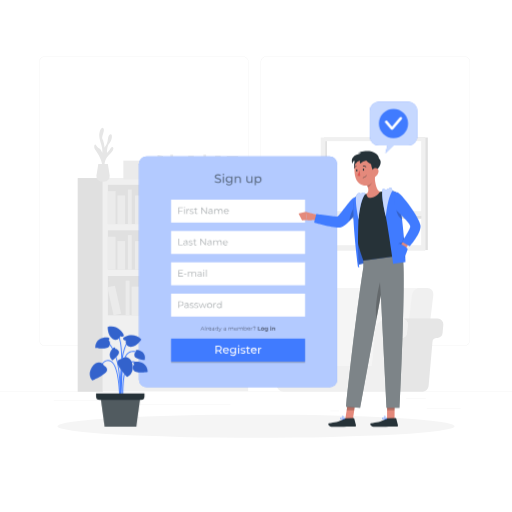
t = 0.00 s
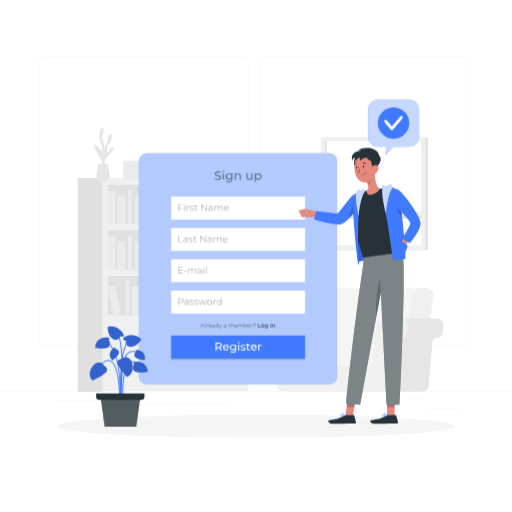
t = 0.45 s
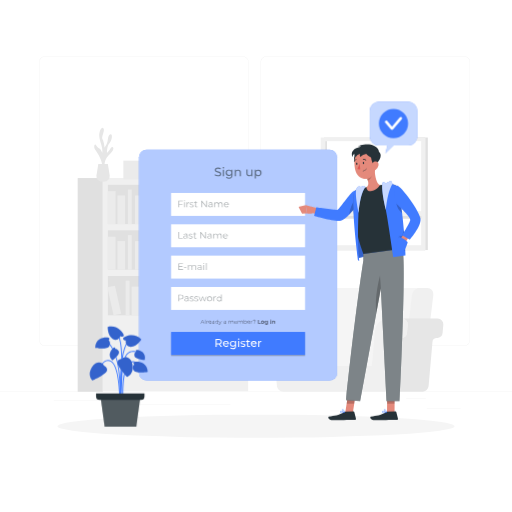
t = 0.98 s
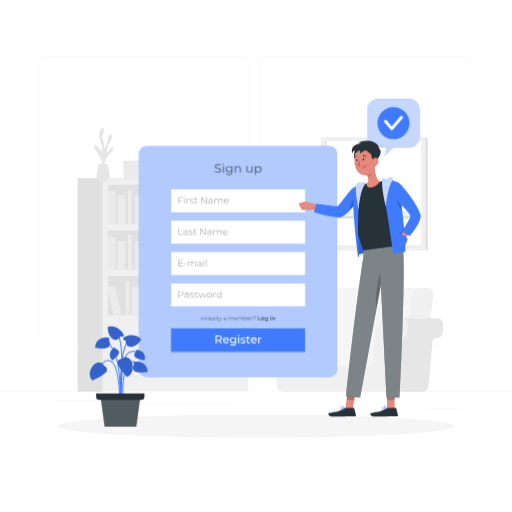
t = 1.50 s
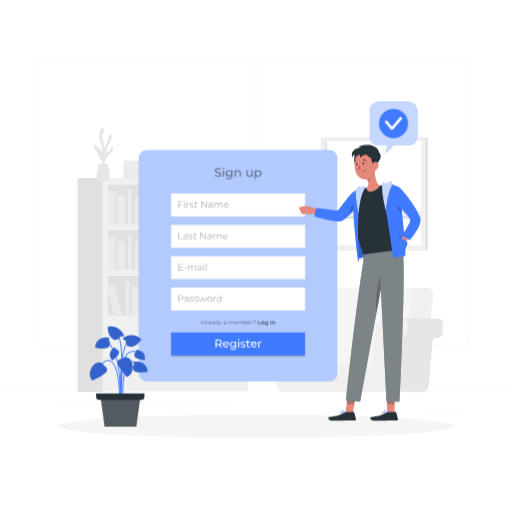
t = 2.10 s
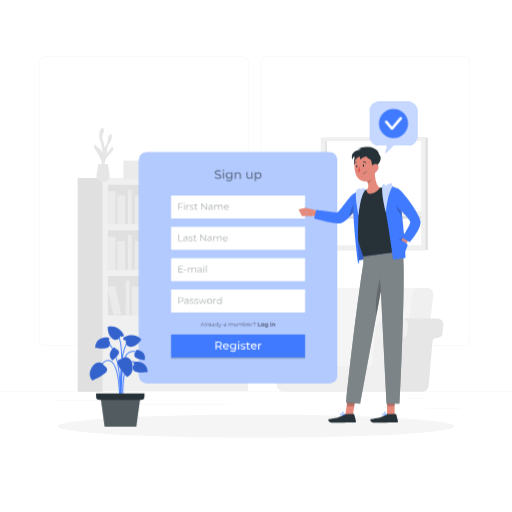
t = 2.40 s

The animated SVG that drew these frames (rendered in a browser with its animation timeline set to each time). Animation: 2 CSS @keyframes rules; one cycle of 3.00 s, repeats indefinitely.

<svg class="animated" id="freepik_stories-sign-up" xmlns="http://www.w3.org/2000/svg" viewBox="0 0 500 500" version="1.1" xmlns:xlink="http://www.w3.org/1999/xlink" xmlns:svgjs="http://svgjs.com/svgjs"><style>svg#freepik_stories-sign-up:not(.animated) .animable {opacity: 0;}svg#freepik_stories-sign-up.animated #freepik--Tab--inject-19 {animation: 3s Infinite  linear floating;animation-delay: 0s;}svg#freepik_stories-sign-up.animated #freepik--speech-bubble--inject-19 {animation: 3s Infinite  linear heartbeat;animation-delay: 0s;}svg#freepik_stories-sign-up.animated #freepik--Character--inject-19 {animation: 3s Infinite  linear floating;animation-delay: 0s;}            @keyframes floating {                0% {                    opacity: 1;                    transform: translateY(0px);                }                50% {                    transform: translateY(-10px);                }                100% {                    opacity: 1;                    transform: translateY(0px);                }            }                    @keyframes heartbeat {                0% {                    transform: scale(1);                }                10% {                    transform: scale(1.1);                }                30% {                    transform: scale(1);                }                40% {                    transform: scale(1);                }                50% {                    transform: scale(1.1);                }                60% {                    transform: scale(1);                }                100% {                    transform: scale(1);                }            }        </style><g id="freepik--background-complete--inject-19" class="animable" style="transform-origin: 250px 228.23px;"><rect y="382.4" width="500" height="0.25" style="fill: rgb(235, 235, 235); transform-origin: 250px 382.525px;" id="el93rlgda7vi" class="animable"></rect><rect x="416.78" y="398.49" width="33.12" height="0.25" style="fill: rgb(235, 235, 235); transform-origin: 433.34px 398.615px;" id="elqy2ha5d3m" class="animable"></rect><rect x="322.53" y="401.21" width="8.69" height="0.25" style="fill: rgb(235, 235, 235); transform-origin: 326.875px 401.335px;" id="elssflf9p2mpe" class="animable"></rect><rect x="396.59" y="389.21" width="19.19" height="0.25" style="fill: rgb(235, 235, 235); transform-origin: 406.185px 389.335px;" id="el68ni20czewm" class="animable"></rect><rect x="52.46" y="390.89" width="43.19" height="0.25" style="fill: rgb(235, 235, 235); transform-origin: 74.055px 391.015px;" id="el6izsgj1wj5r" class="animable"></rect><rect x="104.56" y="390.89" width="6.33" height="0.25" style="fill: rgb(235, 235, 235); transform-origin: 107.725px 391.015px;" id="ellscufp5q4q" class="animable"></rect><rect x="131.47" y="395.11" width="93.68" height="0.25" style="fill: rgb(235, 235, 235); transform-origin: 178.31px 395.235px;" id="elqnn4cd0lkp8" class="animable"></rect><path d="M237,337.8H43.91a5.71,5.71,0,0,1-5.7-5.71V60.66A5.71,5.71,0,0,1,43.91,55H237a5.71,5.71,0,0,1,5.71,5.71V332.09A5.71,5.71,0,0,1,237,337.8ZM43.91,55.2a5.46,5.46,0,0,0-5.45,5.46V332.09a5.46,5.46,0,0,0,5.45,5.46H237a5.47,5.47,0,0,0,5.46-5.46V60.66A5.47,5.47,0,0,0,237,55.2Z" style="fill: rgb(235, 235, 235); transform-origin: 140.46px 196.4px;" id="elj6vf06i4hb9" class="animable"></path><path d="M453.31,337.8H260.21a5.72,5.72,0,0,1-5.71-5.71V60.66A5.72,5.72,0,0,1,260.21,55h193.1A5.71,5.71,0,0,1,459,60.66V332.09A5.71,5.71,0,0,1,453.31,337.8ZM260.21,55.2a5.47,5.47,0,0,0-5.46,5.46V332.09a5.47,5.47,0,0,0,5.46,5.46h193.1a5.47,5.47,0,0,0,5.46-5.46V60.66a5.47,5.47,0,0,0-5.46-5.46Z" style="fill: rgb(235, 235, 235); transform-origin: 356.75px 196.4px;" id="elm9ts6re7ue" class="animable"></path><rect x="100.36" y="173.88" width="141.98" height="208.17" style="fill: rgb(240, 240, 240); transform-origin: 171.35px 277.965px;" id="el0wclp71zp03k" class="animable"></rect><rect x="105.37" y="180.43" width="131.95" height="38.45" style="fill: rgb(224, 224, 224); transform-origin: 171.345px 199.655px;" id="el3hilkl4q3xq" class="animable"></rect><rect x="105.37" y="186.65" width="7.5" height="32.22" style="fill: rgb(235, 235, 235); transform-origin: 109.12px 202.76px;" id="el5q3ii1at5fi" class="animable"></rect><rect x="141.62" y="186.65" width="7.5" height="32.22" style="fill: rgb(235, 235, 235); transform-origin: 145.37px 202.76px;" id="elfrd1s34cyx7" class="animable"></rect><g id="els028frak7d"><rect x="185.55" y="186.25" width="7.5" height="32.22" style="fill: rgb(235, 235, 235); transform-origin: 189.3px 202.36px; transform: rotate(-9.78deg);" class="animable"></rect></g><rect x="114.66" y="190.9" width="7.5" height="27.98" style="fill: rgb(235, 235, 235); transform-origin: 118.41px 204.89px;" id="elu7ua061d1pd" class="animable"></rect><rect x="131.89" y="190.9" width="7.5" height="27.98" style="fill: rgb(235, 235, 235); transform-origin: 135.64px 204.89px;" id="eljo7k4pta3hn" class="animable"></rect><rect x="175.38" y="190.9" width="7.5" height="27.98" style="fill: rgb(235, 235, 235); transform-origin: 179.13px 204.89px;" id="elgrol94rf06w" class="animable"></rect><g id="el50du1phibnu"><rect x="154.59" y="190.42" width="7.5" height="27.98" style="fill: rgb(235, 235, 235); transform-origin: 158.34px 204.41px; transform: rotate(-12.53deg);" class="animable"></rect></g><rect x="124.89" y="185.05" width="3.75" height="33.82" style="fill: rgb(235, 235, 235); transform-origin: 126.765px 201.96px;" id="ell00c8chs97j" class="animable"></rect><rect x="169.47" y="185.05" width="3.75" height="33.82" style="fill: rgb(235, 235, 235); transform-origin: 171.345px 201.96px;" id="elz66ev9rkb5" class="animable"></rect><g id="el7d90sn2k769"><rect x="105.37" y="224.96" width="131.95" height="38.45" style="fill: rgb(224, 224, 224); transform-origin: 171.345px 244.185px; transform: rotate(180deg);" class="animable"></rect></g><g id="elpj2pqh63dae"><rect x="229.83" y="231.19" width="7.5" height="32.22" style="fill: rgb(235, 235, 235); transform-origin: 233.58px 247.3px; transform: rotate(180deg);" class="animable"></rect></g><g id="el88dqkq9wvm"><rect x="193.58" y="231.19" width="7.5" height="32.22" style="fill: rgb(235, 235, 235); transform-origin: 197.33px 247.3px; transform: rotate(180deg);" class="animable"></rect></g><g id="el57mtlp5gikd"><rect x="149.65" y="230.79" width="7.5" height="32.22" style="fill: rgb(235, 235, 235); transform-origin: 153.4px 246.9px; transform: rotate(-170.22deg);" class="animable"></rect></g><g id="elebxznz1fbos"><rect x="220.54" y="235.43" width="7.5" height="27.98" style="fill: rgb(235, 235, 235); transform-origin: 224.29px 249.42px; transform: rotate(180deg);" class="animable"></rect></g><g id="elhbubxnt65v"><rect x="203.31" y="235.43" width="7.5" height="27.98" style="fill: rgb(235, 235, 235); transform-origin: 207.06px 249.42px; transform: rotate(180deg);" class="animable"></rect></g><g id="elifel8p6v04"><rect x="159.82" y="235.43" width="7.5" height="27.98" style="fill: rgb(235, 235, 235); transform-origin: 163.57px 249.42px; transform: rotate(180deg);" class="animable"></rect></g><g id="el945601gyt4c"><rect x="180.61" y="234.95" width="7.5" height="27.98" style="fill: rgb(235, 235, 235); transform-origin: 184.36px 248.94px; transform: rotate(-167.47deg);" class="animable"></rect></g><g id="elxajhs1srh58"><rect x="214.06" y="229.59" width="3.75" height="33.82" style="fill: rgb(235, 235, 235); transform-origin: 215.935px 246.5px; transform: rotate(180deg);" class="animable"></rect></g><g id="el1p5o4cut1e7"><rect x="169.47" y="229.59" width="3.75" height="33.82" style="fill: rgb(235, 235, 235); transform-origin: 171.345px 246.5px; transform: rotate(180deg);" class="animable"></rect></g><rect x="105.37" y="231.19" width="7.5" height="32.22" style="fill: rgb(235, 235, 235); transform-origin: 109.12px 247.3px;" id="el5l3mpkmfze" class="animable"></rect><rect x="114.66" y="235.43" width="7.5" height="27.98" style="fill: rgb(235, 235, 235); transform-origin: 118.41px 249.42px;" id="el7ky1so1h5v8" class="animable"></rect><rect x="131.89" y="235.43" width="7.5" height="27.98" style="fill: rgb(235, 235, 235); transform-origin: 135.64px 249.42px;" id="elmwhuiyrh8jg" class="animable"></rect><rect x="124.89" y="229.59" width="3.75" height="33.82" style="fill: rgb(235, 235, 235); transform-origin: 126.765px 246.5px;" id="el28bvc89ye0f" class="animable"></rect><rect x="105.37" y="269.5" width="131.95" height="38.45" style="fill: rgb(224, 224, 224); transform-origin: 171.345px 288.725px;" id="el6vvwv6giuzl" class="animable"></rect><rect x="181.11" y="275.72" width="7.5" height="32.22" style="fill: rgb(235, 235, 235); transform-origin: 184.86px 291.83px;" id="el6qeijgt1pcd" class="animable"></rect><g id="el05uqs3mw15nu"><rect x="225.04" y="275.32" width="7.5" height="32.22" style="fill: rgb(235, 235, 235); transform-origin: 228.79px 291.43px; transform: rotate(-9.78deg);" class="animable"></rect></g><rect x="154.15" y="279.97" width="7.5" height="27.98" style="fill: rgb(235, 235, 235); transform-origin: 157.9px 293.96px;" id="elbr8lyid9ec7" class="animable"></rect><rect x="171.38" y="279.97" width="7.5" height="27.98" style="fill: rgb(235, 235, 235); transform-origin: 175.13px 293.96px;" id="eleydisx7bztf" class="animable"></rect><rect x="214.87" y="279.97" width="7.5" height="27.98" style="fill: rgb(235, 235, 235); transform-origin: 218.62px 293.96px;" id="elafueo8rgo4e" class="animable"></rect><g id="elrp260co7jgj"><rect x="194.08" y="279.49" width="7.5" height="27.98" style="fill: rgb(235, 235, 235); transform-origin: 197.83px 293.48px; transform: rotate(-12.53deg);" class="animable"></rect></g><rect x="164.38" y="274.12" width="3.75" height="33.82" style="fill: rgb(235, 235, 235); transform-origin: 166.255px 291.03px;" id="eljhf9w843daq" class="animable"></rect><rect x="208.96" y="274.12" width="3.75" height="33.82" style="fill: rgb(235, 235, 235); transform-origin: 210.835px 291.03px;" id="elt4ropsoc49" class="animable"></rect><g id="elxxx2gcymeem"><rect x="138.81" y="275.32" width="7.5" height="32.22" style="fill: rgb(235, 235, 235); transform-origin: 142.56px 291.43px; transform: rotate(-9.78deg);" class="animable"></rect></g><rect x="128.63" y="279.97" width="7.5" height="27.98" style="fill: rgb(235, 235, 235); transform-origin: 132.38px 293.96px;" id="el1xtfw82c0is" class="animable"></rect><g id="elxtvn7u7brqi"><rect x="107.84" y="279.49" width="7.5" height="27.98" style="fill: rgb(235, 235, 235); transform-origin: 111.59px 293.48px; transform: rotate(-12.53deg);" class="animable"></rect></g><rect x="122.73" y="274.12" width="3.75" height="33.82" style="fill: rgb(235, 235, 235); transform-origin: 124.605px 291.03px;" id="el4345m91830y" class="animable"></rect><g id="elc3rz4u1kj9c"><rect x="75.86" y="173.88" width="24.5" height="208.71" style="fill: rgb(224, 224, 224); transform-origin: 88.11px 278.235px; transform: rotate(180deg);" class="animable"></rect></g><path d="M325.44,377.14H304.63L315.57,288a7.94,7.94,0,0,1,7.67-6.83H414l-13.31,95.93Z" style="fill: rgb(245, 245, 245); transform-origin: 359.315px 329.155px;" id="elup483f1v1x" class="animable"></path><path d="M391.44,377.14h20.81L423.2,288a5.92,5.92,0,0,0-6-6.83h-7.15a8,8,0,0,0-7.67,6.83Z" style="fill: rgb(240, 240, 240); transform-origin: 407.355px 329.154px;" id="elbs1l6qpeyhe" class="animable"></path><path d="M383.78,377l3.77-43.1a4.1,4.1,0,0,1,3.57-3.72l1.55-.2a5.49,5.49,0,0,0,4.79-5l.69-7.86a5.51,5.51,0,0,0-5.49-6h34.78a5.51,5.51,0,0,1,5.49,6l-.69,7.86a5.49,5.49,0,0,1-4.79,5l-1.55.2a4.11,4.11,0,0,0-3.57,3.72L418.56,377a6.09,6.09,0,0,1-6.06,5.55H377.72A6.09,6.09,0,0,0,383.78,377Z" style="fill: rgb(230, 230, 230); transform-origin: 405.336px 346.835px;" id="elx55zakno1sf" class="animable"></path><path d="M288.06,323.15a13.1,13.1,0,0,0-13.05-12h30.28a13.1,13.1,0,0,1,13,12l3,34.16H291.05Z" style="fill: rgb(230, 230, 230); transform-origin: 298.15px 334.23px;" id="ellpusoqc4m8s" class="animable"></path><path d="M261.56,311.19H275a13.1,13.1,0,0,1,13.05,12l3,34.16h72.12l3-34.16a13.09,13.09,0,0,1,13-12h13.45a5.51,5.51,0,0,1,5.49,6l-.69,7.86a5.49,5.49,0,0,1-4.79,5l-1.55.2a4.1,4.1,0,0,0-3.57,3.72L383.78,377a6.09,6.09,0,0,1-6.06,5.55H276.5a6.09,6.09,0,0,1-6.06-5.55l-3.77-43.1a4.12,4.12,0,0,0-3.57-3.72l-1.55-.2a5.51,5.51,0,0,1-4.8-5l-.68-7.86A5.51,5.51,0,0,1,261.56,311.19Z" style="fill: rgb(240, 240, 240); transform-origin: 327.093px 346.87px;" id="el1ajmbwi9wra" class="animable"></path><path d="M102.16,163.48s-1.11-7.31,4.22-12,4.86-7.47,3.33-7.83-2.92,4.32-5.26,5.61c0,0-.08-6.68,2.3-9.13s3.63-8.8,1.36-8.91-2.49,3.76-3,6.51-3,6.61-3,6.61-.49-6-2-8.43,2.56-8.08,1-10.53-4.39,2.22-4.16,7.49,3.75,10.89,2.93,16.39c0,0-1.55-3.87-2.94-4.22s-2.8-2.9-3.73-3.85-2.11,2.33,0,5.37,7.49,11.19,6.67,17.77Z" style="fill: rgb(230, 230, 230); transform-origin: 101.383px 144.52px;" id="elpl8kfh8sya8" class="animable"></path><path d="M105.34,160.15l1.75,10.95a5.57,5.57,0,0,1-5.5,6.44H99.73a5.57,5.57,0,0,1-5.5-6.44L96,160.15Z" style="fill: rgb(230, 230, 230); transform-origin: 100.66px 168.845px;" id="elt2o5u6ka8ab" class="animable"></path><g id="el1204ncbyiuhl"><rect x="210.06" y="152.04" width="5.43" height="23.35" style="fill: rgb(235, 235, 235); transform-origin: 212.775px 163.715px; transform: rotate(180deg);" class="animable"></rect></g><g id="el89a1qc4fl1"><rect x="183.79" y="152.04" width="5.43" height="23.35" style="fill: rgb(235, 235, 235); transform-origin: 186.505px 163.715px; transform: rotate(180deg);" class="animable"></rect></g><g id="el9gfwj5abhut"><rect x="151.95" y="151.75" width="5.43" height="23.35" style="fill: rgb(235, 235, 235); transform-origin: 154.665px 163.425px; transform: rotate(-170.22deg);" class="animable"></rect></g><g id="elcijgzsyfvlc"><rect x="203.33" y="155.12" width="5.43" height="20.27" style="fill: rgb(235, 235, 235); transform-origin: 206.045px 165.255px; transform: rotate(180deg);" class="animable"></rect></g><g id="el9wa2994ge2"><rect x="190.84" y="155.12" width="5.43" height="20.27" style="fill: rgb(235, 235, 235); transform-origin: 193.555px 165.255px; transform: rotate(180deg);" class="animable"></rect></g><g id="elyl9q13kziz"><rect x="159.33" y="155.12" width="5.43" height="20.27" style="fill: rgb(235, 235, 235); transform-origin: 162.045px 165.255px; transform: rotate(180deg);" class="animable"></rect></g><g id="ell1arsmzb5db"><rect x="174.39" y="154.77" width="5.43" height="20.27" style="fill: rgb(235, 235, 235); transform-origin: 177.105px 164.905px; transform: rotate(-167.47deg);" class="animable"></rect></g><g id="eld9p5wxkmlb"><rect x="198.63" y="150.88" width="2.72" height="24.51" style="fill: rgb(235, 235, 235); transform-origin: 199.99px 163.135px; transform: rotate(180deg);" class="animable"></rect></g><g id="el7t1jel84q1p"><rect x="166.32" y="150.88" width="2.72" height="24.51" style="fill: rgb(235, 235, 235); transform-origin: 167.68px 163.135px; transform: rotate(180deg);" class="animable"></rect></g><rect x="120.48" y="156.86" width="26.47" height="18.27" style="fill: rgb(235, 235, 235); transform-origin: 133.715px 165.995px;" id="el8eqcdiyvisr" class="animable"></rect><rect x="215.56" y="164.34" width="22.17" height="13.64" style="fill: rgb(235, 235, 235); transform-origin: 226.645px 171.16px;" id="eluxlsk20tu8h" class="animable"></rect><rect x="221.46" y="152.35" width="11.09" height="13.64" style="fill: rgb(235, 235, 235); transform-origin: 227.005px 159.17px;" id="elylyroigh1zj" class="animable"></rect><rect x="391.44" y="134.3" width="26.37" height="109.88" style="fill: rgb(224, 224, 224); transform-origin: 404.625px 189.24px;" id="elvz679g8fuoo" class="animable"></rect><g id="el2ednv7fzels"><rect x="316.37" y="134.3" width="98.62" height="110.17" style="fill: rgb(224, 224, 224); transform-origin: 365.68px 189.385px; transform: rotate(180deg);" class="animable"></rect></g><g id="elmni2wooc10g"><rect x="313.19" y="134.3" width="102.32" height="110.17" style="fill: rgb(240, 240, 240); transform-origin: 364.35px 189.385px; transform: rotate(180deg);" class="animable"></rect></g><g id="el1pktrahazsf"><rect x="317.56" y="137.82" width="93.74" height="101.6" style="fill: rgb(255, 255, 255); transform-origin: 364.43px 188.62px; transform: rotate(180deg);" class="animable"></rect></g><g id="elwttkjznbus"><rect x="317.56" y="137.82" width="1.74" height="101.6" style="fill: rgb(224, 224, 224); transform-origin: 318.43px 188.62px; transform: rotate(180deg);" class="animable"></rect></g><g id="el1q58f6nde7s"><rect x="363.9" y="165.98" width="2.74" height="92.54" style="fill: rgb(224, 224, 224); transform-origin: 365.27px 212.25px; transform: rotate(-90deg);" class="animable"></rect></g><g id="el8hbqh1qq60q"><rect x="317.56" y="206.28" width="95.21" height="4.6" style="fill: rgb(240, 240, 240); transform-origin: 365.165px 208.58px; transform: rotate(180deg);" class="animable"></rect></g></g><g id="freepik--Shadow--inject-19" class="animable" style="transform-origin: 250px 416.24px;"><ellipse id="freepik--path--inject-19" cx="250" cy="416.24" rx="193.89" ry="11.32" style="fill: rgb(245, 245, 245); transform-origin: 250px 416.24px;" class="animable"></ellipse></g><g id="freepik--Tab--inject-19" class="animable" style="transform-origin: 232.495px 265.47px;"><rect x="135.72" y="152.82" width="193.55" height="225.3" rx="7.32" style="fill: rgb(64, 123, 255); transform-origin: 232.495px 265.47px;" id="el2z2qqtzn7ot" class="animable"></rect><g id="elfl776en8j88"><rect x="135.72" y="152.82" width="193.55" height="225.3" rx="7.32" style="fill: rgb(255, 255, 255); isolation: isolate; opacity: 0.6; transform-origin: 232.495px 265.47px;" class="animable"></rect></g><rect x="167.08" y="256.15" width="130.84" height="22.4" style="fill: rgb(255, 255, 255); transform-origin: 232.5px 267.35px;" id="el920yt4tvl04" class="animable"></rect><g id="elmawo64sfuj"><g style="opacity: 0.4; transform-origin: 188.025px 266.738px;" class="animable"><path d="M178.78,269.53v.59h-4.54V263.7h4.4v.58h-3.72v2.29h3.32v.57h-3.32v2.39Z" style="fill: rgb(38, 50, 56); transform-origin: 176.51px 266.91px;" id="el90mbtwn5yq4" class="animable"></path><path d="M179.69,267.35h2.41v.56h-2.41Z" style="fill: rgb(38, 50, 56); transform-origin: 180.895px 267.63px;" id="elk58fk4xah" class="animable"></path><path d="M191.51,267.32v2.8h-.65v-2.74c0-1-.51-1.54-1.38-1.54a1.55,1.55,0,0,0-1.61,1.74v2.54h-.66v-2.74c0-1-.51-1.54-1.39-1.54a1.55,1.55,0,0,0-1.61,1.74v2.54h-.66v-4.83h.63v.88a2,2,0,0,1,1.77-.92,1.72,1.72,0,0,1,1.71,1,2.12,2.12,0,0,1,1.91-1A1.82,1.82,0,0,1,191.51,267.32Z" style="fill: rgb(38, 50, 56); transform-origin: 187.539px 267.682px;" id="elur4aiw2scl" class="animable"></path><path d="M196.93,267.12v3h-.63v-.76a1.8,1.8,0,0,1-1.66.8c-1.09,0-1.76-.57-1.76-1.4s.48-1.37,1.86-1.37h1.53v-.29c0-.83-.46-1.28-1.36-1.28a2.48,2.48,0,0,0-1.61.57l-.29-.48a3,3,0,0,1,2-.66A1.72,1.72,0,0,1,196.93,267.12Zm-.66,1.55v-.79h-1.51c-.93,0-1.24.36-1.24.86s.45.91,1.22.91A1.53,1.53,0,0,0,196.27,268.67Z" style="fill: rgb(38, 50, 56); transform-origin: 194.909px 267.702px;" id="elbf68tsokkub" class="animable"></path><path d="M198.55,263.77a.47.47,0,0,1,.48-.46.46.46,0,0,1,.47.45.47.47,0,0,1-.47.48A.47.47,0,0,1,198.55,263.77Zm.15,1.52h.65v4.83h-.65Z" style="fill: rgb(38, 50, 56); transform-origin: 199.025px 266.715px;" id="elw68pq00rq8" class="animable"></path><path d="M201.16,263.31h.65v6.81h-.65Z" style="fill: rgb(38, 50, 56); transform-origin: 201.485px 266.715px;" id="el8fvlp0ak9zj" class="animable"></path></g></g><rect x="167.08" y="286.75" width="130.84" height="22.4" style="fill: rgb(255, 255, 255); transform-origin: 232.5px 297.95px;" id="elv88gxjvpgx" class="animable"></rect><g id="elcz4cjvxmpw"><g style="opacity: 0.4; transform-origin: 195.355px 297.426px;" class="animable"><path d="M179.26,296.53c0,1.37-1,2.2-2.62,2.2h-1.72v2h-.68v-6.42h2.4C178.27,294.33,179.26,295.16,179.26,296.53Zm-.68,0c0-1-.67-1.61-2-1.61h-1.7v3.21h1.7C177.91,298.13,178.58,297.54,178.58,296.53Z" style="fill: rgb(38, 50, 56); transform-origin: 176.75px 297.52px;" id="elhd0l75my6xb" class="animable"></path><path d="M184.19,297.76v3h-.63V300a1.8,1.8,0,0,1-1.66.8c-1.09,0-1.76-.57-1.76-1.41S180.62,298,182,298h1.53v-.3c0-.82-.47-1.27-1.37-1.27a2.44,2.44,0,0,0-1.6.57l-.3-.49a3.08,3.08,0,0,1,2-.65A1.72,1.72,0,0,1,184.19,297.76Zm-.65,1.54v-.79H182c-.93,0-1.23.37-1.23.87s.44.9,1.22.9A1.54,1.54,0,0,0,183.54,299.3Z" style="fill: rgb(38, 50, 56); transform-origin: 182.171px 298.326px;" id="elvy2fftksdv" class="animable"></path><path d="M185.29,300.2l.29-.51a3,3,0,0,0,1.72.54c.91,0,1.29-.31,1.29-.79,0-1.26-3.13-.27-3.13-2.17,0-.79.68-1.38,1.91-1.38a3.36,3.36,0,0,1,1.71.45l-.29.52a2.48,2.48,0,0,0-1.42-.41c-.87,0-1.26.34-1.26.8,0,1.3,3.13.32,3.13,2.17,0,.84-.73,1.38-2,1.38A3.2,3.2,0,0,1,185.29,300.2Z" style="fill: rgb(38, 50, 56); transform-origin: 187.265px 298.345px;" id="el096zyjr1a9gl" class="animable"></path><path d="M189.77,300.2l.3-.51a2.9,2.9,0,0,0,1.71.54c.92,0,1.29-.31,1.29-.79,0-1.26-3.12-.27-3.12-2.17,0-.79.68-1.38,1.9-1.38a3.31,3.31,0,0,1,1.71.45l-.28.52a2.53,2.53,0,0,0-1.43-.41c-.87,0-1.25.34-1.25.8,0,1.3,3.13.32,3.13,2.17,0,.84-.74,1.38-2,1.38A3.25,3.25,0,0,1,189.77,300.2Z" style="fill: rgb(38, 50, 56); transform-origin: 191.75px 298.345px;" id="elcmt9k4pyrgc" class="animable"></path><path d="M201.91,295.93l-1.82,4.82h-.61L198,296.8l-1.52,3.95h-.61L194,295.93h.62l1.52,4.1,1.55-4.1h.56l1.54,4.1,1.53-4.1Z" style="fill: rgb(38, 50, 56); transform-origin: 197.955px 298.34px;" id="elghcqr9xwgqu" class="animable"></path><path d="M202.27,298.34a2.46,2.46,0,1,1,2.46,2.46A2.38,2.38,0,0,1,202.27,298.34Zm4.25,0a1.8,1.8,0,1,0-1.79,1.88A1.76,1.76,0,0,0,206.52,298.34Z" style="fill: rgb(38, 50, 56); transform-origin: 204.729px 298.341px;" id="elhw7kq4xh1di" class="animable"></path><path d="M210.94,295.89v.63h-.16a1.56,1.56,0,0,0-1.62,1.77v2.46h-.65v-4.82h.62v.94A1.83,1.83,0,0,1,210.94,295.89Z" style="fill: rgb(38, 50, 56); transform-origin: 209.725px 298.315px;" id="elx5tsfegrsq" class="animable"></path><path d="M216.47,294v6.8h-.62v-.95a2.1,2.1,0,0,1-1.86,1,2.46,2.46,0,0,1,0-4.91,2.09,2.09,0,0,1,1.83,1V294Zm-.64,4.39a1.8,1.8,0,1,0-1.79,1.88A1.76,1.76,0,0,0,215.83,298.34Z" style="fill: rgb(38, 50, 56); transform-origin: 214.078px 297.426px;" id="elpmyncigzkic" class="animable"></path></g></g><g id="elbbpj64rswl8"><rect x="167.08" y="332" width="130.84" height="22.4" style="opacity: 0.2; transform-origin: 232.5px 343.2px;" class="animable"></rect></g><g id="eli3qaxlfoxk"><g style="opacity: 0.5; transform-origin: 232.319px 321.137px;" class="animable"><path d="M198.9,321.71h-2.14l-.46,1h-.42l1.75-3.83h.4l1.75,3.83h-.42Zm-.15-.33-.92-2.06-.92,2.06Z" id="el0s15cb8khjge" class="animable" style="transform-origin: 197.83px 320.795px;"></path><path d="M200.34,318.67h.39v4.06h-.39Z" id="ellw7z6twlml" class="animable" style="transform-origin: 200.535px 320.7px;"></path><path d="M203.27,319.83v.38h-.1a.93.93,0,0,0-1,1.06v1.47h-.39v-2.88h.38v.56A1.08,1.08,0,0,1,203.27,319.83Z" id="elarzh3dldrf7" class="animable" style="transform-origin: 202.525px 321.28px;"></path><path d="M206.45,321.41H204a1.06,1.06,0,0,0,1.13,1,1.16,1.16,0,0,0,.89-.37l.21.25a1.52,1.52,0,0,1-2.62-1,1.39,1.39,0,0,1,1.41-1.46,1.37,1.37,0,0,1,1.4,1.46S206.45,321.37,206.45,321.41Zm-2.41-.29h2a1,1,0,0,0-2,0Z" id="elhstl8n4kxmv" class="animable" style="transform-origin: 205.029px 321.296px;"></path><path d="M209.34,321v1.78H209v-.45a1.06,1.06,0,0,1-1,.48c-.65,0-1-.34-1-.84s.28-.82,1.11-.82H209v-.17c0-.49-.28-.76-.82-.76a1.48,1.48,0,0,0-1,.34l-.17-.29a1.79,1.79,0,0,1,1.17-.39A1,1,0,0,1,209.34,321Zm-.38.92v-.48h-.91c-.56,0-.74.22-.74.52s.27.54.73.54A.94.94,0,0,0,209,321.87Z" id="elwvfetlpk33" class="animable" style="transform-origin: 208.175px 321.341px;"></path><path d="M213,318.67v4.06h-.37v-.57a1.23,1.23,0,0,1-1.11.6,1.47,1.47,0,0,1,0-2.93,1.28,1.28,0,0,1,1.1.57v-1.73Zm-.38,2.62a1.07,1.07,0,1,0-1.07,1.12A1.05,1.05,0,0,0,212.66,321.29Z" id="eljuojw3mrajc" class="animable" style="transform-origin: 211.586px 320.716px;"></path><path d="M216.55,319.85l-1.44,3.23c-.24.56-.55.74-1,.74a1,1,0,0,1-.7-.26l.18-.29a.75.75,0,0,0,.53.22c.26,0,.43-.12.6-.49l.12-.27-1.29-2.88H214l1.09,2.45,1.08-2.45Z" id="el28lfhpnu1ph" class="animable" style="transform-origin: 214.98px 321.835px;"></path><path d="M220.71,321v1.78h-.37v-.45a1.06,1.06,0,0,1-1,.48c-.65,0-1-.34-1-.84s.28-.82,1.11-.82h.91v-.17c0-.49-.27-.76-.81-.76a1.48,1.48,0,0,0-1,.34l-.18-.29a1.82,1.82,0,0,1,1.18-.39A1,1,0,0,1,220.71,321Zm-.39.92v-.48h-.9c-.56,0-.74.22-.74.52s.27.54.73.54A.92.92,0,0,0,220.32,321.87Z" id="elsvz9fh1ai1a" class="animable" style="transform-origin: 219.53px 321.341px;"></path><path d="M228,321.06v1.67h-.38V321.1c0-.61-.31-.92-.83-.92a.93.93,0,0,0-1,1v1.51h-.38V321.1c0-.61-.31-.92-.84-.92a.93.93,0,0,0-1,1v1.51h-.39v-2.88h.37v.53a1.16,1.16,0,0,1,1.06-.55,1,1,0,0,1,1,.61,1.25,1.25,0,0,1,1.14-.61A1.08,1.08,0,0,1,228,321.06Z" id="el8u56mxvw2ft" class="animable" style="transform-origin: 225.6px 321.252px;"></path><path d="M231.54,321.41h-2.41a1.08,1.08,0,0,0,1.14,1,1.13,1.13,0,0,0,.88-.37l.22.25a1.45,1.45,0,0,1-1.11.47,1.42,1.42,0,0,1-1.51-1.47,1.4,1.4,0,1,1,2.8,0S231.54,321.37,231.54,321.41Zm-2.41-.29h2.05a1,1,0,0,0-2.05,0Z" id="el2sndwbdypqz" class="animable" style="transform-origin: 230.15px 321.326px;"></path><path d="M237.1,321.06v1.67h-.39V321.1c0-.61-.3-.92-.82-.92a.92.92,0,0,0-1,1v1.51h-.39V321.1c0-.61-.3-.92-.83-.92a.92.92,0,0,0-1,1v1.51h-.39v-2.88h.37v.53a1.15,1.15,0,0,1,1.06-.55,1,1,0,0,1,1,.61,1.25,1.25,0,0,1,1.14-.61A1.08,1.08,0,0,1,237.1,321.06Z" id="ele13pzhdjyzo" class="animable" style="transform-origin: 234.7px 321.252px;"></path><path d="M241.08,321.29a1.4,1.4,0,0,1-1.43,1.47,1.23,1.23,0,0,1-1.11-.6v.57h-.38v-4.06h.39v1.73a1.27,1.27,0,0,1,1.1-.57A1.39,1.39,0,0,1,241.08,321.29Zm-.39,0a1.07,1.07,0,1,0-1.07,1.12A1.05,1.05,0,0,0,240.69,321.29Z" id="elyw16vvtvtdf" class="animable" style="transform-origin: 239.621px 320.716px;"></path><path d="M244.39,321.41H242a1.06,1.06,0,0,0,1.13,1A1.13,1.13,0,0,0,244,322l.22.25a1.52,1.52,0,0,1-2.62-1,1.39,1.39,0,0,1,1.41-1.46,1.36,1.36,0,0,1,1.39,1.46Zm-2.41-.29h2a1,1,0,0,0-2,0Z" id="eldul3e4dgchq" class="animable" style="transform-origin: 243.001px 321.256px;"></path><path d="M246.64,319.83v.38h-.09a.93.93,0,0,0-1,1.06v1.47h-.39v-2.88h.37v.56A1.09,1.09,0,0,1,246.64,319.83Z" id="eljvyd5dazxt" class="animable" style="transform-origin: 245.9px 321.281px;"></path><path d="M249.16,319.88c0-.4-.32-.67-.88-.67a1.3,1.3,0,0,0-1.05.44l-.29-.22a1.7,1.7,0,0,1,1.37-.57c.77,0,1.26.37,1.26,1,0,.93-1,1-1,1.76h-.41C248.16,320.68,249.16,320.59,249.16,319.88Zm-1.08,2.59a.29.29,0,0,1,.57,0,.29.29,0,1,1-.57,0Z" id="el35rivyj8ucw" class="animable" style="transform-origin: 248.255px 320.835px;"></path><path d="M251.87,318.9h.89V322h1.92v.72h-2.81Z" id="elqccgg6lbx9m" class="animable" style="transform-origin: 253.275px 320.81px;"></path><path d="M254.88,321.26a1.62,1.62,0,1,1,1.62,1.52A1.52,1.52,0,0,1,254.88,321.26Zm2.37,0a.75.75,0,1,0-.75.81A.74.74,0,0,0,257.25,321.26Z" id="el4vs5uw5n7f6" class="animable" style="transform-origin: 256.497px 321.162px;"></path><path d="M261.73,319.78v2.46a1.44,1.44,0,0,1-1.65,1.6,2.44,2.44,0,0,1-1.45-.41l.34-.61a1.77,1.77,0,0,0,1,.33c.6,0,.87-.27.87-.8v-.13a1.21,1.21,0,0,1-.93.37,1.43,1.43,0,1,1,0-2.85,1.18,1.18,0,0,1,1,.42v-.38Zm-.84,1.39a.71.71,0,0,0-.77-.73.73.73,0,1,0,0,1.45A.71.71,0,0,0,260.89,321.17Z" id="elkg791b0yip" class="animable" style="transform-origin: 260.051px 321.796px;"></path><path d="M264,318.9a.49.49,0,0,1,.53-.48.48.48,0,0,1,.53.46.53.53,0,0,1-1.06,0Zm.1.88h.85v3h-.85Z" id="el8v5dlurv1h6" class="animable" style="transform-origin: 264.53px 320.599px;"></path><path d="M268.74,321v1.69h-.85v-1.55c0-.48-.22-.7-.6-.7s-.71.25-.71.79v1.46h-.85v-3h.82v.35a1.29,1.29,0,0,1,1-.39A1.15,1.15,0,0,1,268.74,321Z" id="elywnacdokpfe" class="animable" style="transform-origin: 267.244px 321.169px;"></path></g></g><rect x="167.08" y="330.63" width="130.84" height="22.4" style="fill: rgb(64, 123, 255); transform-origin: 232.5px 341.83px;" id="elo2y14feauo" class="animable"></rect><path d="M215.6,345.31,214,343l-.48,0h-1.9v2.33h-1.1v-7.67h3c2,0,3.19,1,3.19,2.68a2.42,2.42,0,0,1-1.68,2.42l1.82,2.57Zm0-5c0-1.1-.73-1.72-2.14-1.72h-1.86v3.45h1.86C214.84,342.05,215.57,341.41,215.57,340.32Z" style="fill: rgb(255, 255, 255); transform-origin: 213.685px 341.495px;" id="el2y2e3h3xlp9" class="animable"></path><path d="M223.52,342.76h-4.71a2,2,0,0,0,2.1,1.7,2.18,2.18,0,0,0,1.68-.7l.58.68a3.17,3.17,0,0,1-5.42-2,2.85,2.85,0,0,1,2.92-3,2.8,2.8,0,0,1,2.87,3C223.54,342.53,223.53,342.66,223.52,342.76Zm-4.71-.76h3.72a1.87,1.87,0,0,0-3.72,0Z" style="fill: rgb(255, 255, 255); transform-origin: 220.647px 342.412px;" id="el68x231uwt7" class="animable"></path><path d="M230.56,339.51v5c0,2.05-1.05,3-3,3a4.3,4.3,0,0,1-2.77-.86l.5-.81a3.57,3.57,0,0,0,2.24.75c1.37,0,2-.63,2-1.95v-.46a2.63,2.63,0,0,1-2.09.9,2.81,2.81,0,1,1,0-5.62,2.64,2.64,0,0,1,2.15,1v-.9Zm-1,2.75a2,2,0,1,0-2,1.89A1.86,1.86,0,0,0,229.53,342.26Z" style="fill: rgb(255, 255, 255); transform-origin: 227.595px 343.486px;" id="elws73ahj48dh" class="animable"></path><path d="M232.38,337.71a.7.7,0,0,1,.71-.69.69.69,0,1,1,0,1.37A.69.69,0,0,1,232.38,337.71Zm.19,1.8h1.05v5.8h-1.05Z" style="fill: rgb(255, 255, 255); transform-origin: 233.121px 341.162px;" id="elxl623y55eeq" class="animable"></path><path d="M234.89,344.7l.44-.83a3.72,3.72,0,0,0,2,.6c1,0,1.38-.3,1.38-.79,0-1.3-3.67-.17-3.67-2.49,0-1,.93-1.74,2.42-1.74a4.2,4.2,0,0,1,2.11.53l-.45.83a3,3,0,0,0-1.67-.46c-.92,0-1.37.34-1.37.8,0,1.37,3.68.25,3.68,2.51,0,1-1,1.72-2.51,1.72A4.22,4.22,0,0,1,234.89,344.7Z" style="fill: rgb(255, 255, 255); transform-origin: 237.325px 342.415px;" id="eluc40j6x9y6b" class="animable"></path><path d="M244.38,345a2,2,0,0,1-1.27.41,1.66,1.66,0,0,1-1.84-1.82v-3.19h-1v-.86h1v-1.27h1v1.27H244v.86h-1.67v3.15a.85.85,0,0,0,.91,1,1.34,1.34,0,0,0,.82-.27Z" style="fill: rgb(255, 255, 255); transform-origin: 242.325px 341.845px;" id="elot4n0ohs2rm" class="animable"></path><path d="M250.68,342.76H246a2,2,0,0,0,2.11,1.7,2.15,2.15,0,0,0,1.67-.7l.58.68a3.16,3.16,0,0,1-5.41-2,2.85,2.85,0,0,1,2.92-3,2.81,2.81,0,0,1,2.87,3A1.82,1.82,0,0,1,250.68,342.76ZM246,342h3.73a1.88,1.88,0,0,0-3.73,0Z" style="fill: rgb(255, 255, 255); transform-origin: 247.846px 342.414px;" id="elmld3h0q7x0n" class="animable"></path><path d="M255.29,339.45v1h-.24a1.73,1.73,0,0,0-1.83,2v2.89h-1.05v-5.8h1v1A2.2,2.2,0,0,1,255.29,339.45Z" style="fill: rgb(255, 255, 255); transform-origin: 253.73px 342.39px;" id="el68oj9qvv5o5" class="animable"></path><g id="elj3o9suwz6c"><g style="opacity: 0.6; transform-origin: 232.487px 175.231px;" class="animable"><path d="M209.59,177.61l.45-.94a4.28,4.28,0,0,0,2.77,1c1.45,0,2.07-.56,2.07-1.29,0-2-5.08-.76-5.08-3.87,0-1.3,1-2.4,3.21-2.4a5,5,0,0,1,2.7.74l-.4,1a4.31,4.31,0,0,0-2.3-.68c-1.43,0-2,.6-2,1.33,0,2,5.09.76,5.09,3.85,0,1.28-1,2.38-3.25,2.38A5,5,0,0,1,209.59,177.61Z" style="fill: rgb(38, 50, 56); transform-origin: 212.845px 174.42px;" id="elqjkpt5xfsi" class="animable"></path><path d="M217.44,170.24a.76.76,0,0,1,.78-.75.75.75,0,0,1,.78.73.78.78,0,0,1-1.56,0Zm.2,2h1.16v6.36h-1.16Z" style="fill: rgb(38, 50, 56); transform-origin: 218.22px 174.045px;" id="el9mayavsnql" class="animable"></path><path d="M227.07,172.21v5.49c0,2.25-1.14,3.27-3.29,3.27a4.74,4.74,0,0,1-3-.95l.55-.89a3.85,3.85,0,0,0,2.45.83c1.5,0,2.18-.7,2.18-2.14v-.5a2.9,2.9,0,0,1-2.29,1,3.08,3.08,0,1,1,0-6.15,2.91,2.91,0,0,1,2.35,1v-1Zm-1.12,3a2.19,2.19,0,1,0-2.19,2.08A2.06,2.06,0,0,0,226,175.22Z" style="fill: rgb(38, 50, 56); transform-origin: 223.742px 176.569px;" id="elmbjiu95tos" class="animable"></path><path d="M235.31,174.91v3.66h-1.16V175c0-1.25-.62-1.86-1.71-1.86a1.89,1.89,0,0,0-2,2.11v3.28h-1.15v-6.36h1.11v1a2.7,2.7,0,0,1,2.29-1A2.47,2.47,0,0,1,235.31,174.91Z" style="fill: rgb(38, 50, 56); transform-origin: 232.308px 175.367px;" id="elkw6zrja2vz" class="animable"></path><path d="M246.6,172.21v6.36h-1.09v-1a2.59,2.59,0,0,1-2.16,1,2.5,2.5,0,0,1-2.74-2.77v-3.66h1.15v3.53c0,1.24.63,1.87,1.72,1.87a1.88,1.88,0,0,0,2-2.11v-3.29Z" style="fill: rgb(38, 50, 56); transform-origin: 243.597px 175.362px;" id="el5fy827p1bne" class="animable"></path><path d="M255.38,175.39a3.09,3.09,0,0,1-3.21,3.25,2.73,2.73,0,0,1-2.22-1v3.28H248.8v-8.68h1.1v1a2.71,2.71,0,0,1,2.27-1.07A3.08,3.08,0,0,1,255.38,175.39Zm-1.16,0a2.14,2.14,0,1,0-2.15,2.24A2.11,2.11,0,0,0,254.22,175.39Z" style="fill: rgb(38, 50, 56); transform-origin: 252.092px 176.544px;" id="elorgzowdem1" class="animable"></path></g></g><rect x="167.08" y="225.54" width="130.84" height="22.4" style="fill: rgb(255, 255, 255); transform-origin: 232.5px 236.74px;" id="elj8ua63l167q" class="animable"></rect><g id="ell49m8nz53y"><g style="opacity: 0.4; transform-origin: 198.327px 236.345px;" class="animable"><path d="M174.24,233.09h.68v5.83h3.59v.59h-4.27Z" style="fill: rgb(38, 50, 56); transform-origin: 176.375px 236.3px;" id="el7ciha2zaty3" class="animable"></path><path d="M183.16,236.52v3h-.62v-.75a1.84,1.84,0,0,1-1.66.8c-1.09,0-1.76-.57-1.76-1.41s.47-1.36,1.86-1.36h1.53v-.29c0-.83-.47-1.28-1.37-1.28a2.44,2.44,0,0,0-1.6.57l-.3-.49a3.11,3.11,0,0,1,2-.65A1.72,1.72,0,0,1,183.16,236.52Zm-.65,1.54v-.79H181c-.94,0-1.24.37-1.24.87s.45.9,1.22.9A1.54,1.54,0,0,0,182.51,238.06Z" style="fill: rgb(38, 50, 56); transform-origin: 181.143px 237.111px;" id="elnbfbm9h8xzr" class="animable"></path><path d="M184.26,239l.29-.51a3,3,0,0,0,1.72.54c.92,0,1.29-.31,1.29-.79,0-1.26-3.12-.27-3.12-2.17,0-.79.67-1.38,1.9-1.38a3.31,3.31,0,0,1,1.71.45l-.29.52a2.48,2.48,0,0,0-1.42-.41c-.87,0-1.25.34-1.25.8,0,1.3,3.12.32,3.12,2.17,0,.84-.73,1.38-2,1.38A3.24,3.24,0,0,1,184.26,239Z" style="fill: rgb(38, 50, 56); transform-origin: 186.235px 237.145px;" id="elfiv6id6jinj" class="animable"></path><path d="M192,239.22a1.57,1.57,0,0,1-1,.34,1.28,1.28,0,0,1-1.41-1.41v-2.91h-.87v-.55h.87v-1.06h.65v1.06h1.46v.55h-1.46v2.88a.77.77,0,0,0,.83.88,1.07,1.07,0,0,0,.72-.25Z" style="fill: rgb(38, 50, 56); transform-origin: 190.36px 236.599px;" id="el9eq7mvx4sxj" class="animable"></path><path d="M201,233.09v6.42h-.56l-4.12-5.21v5.21h-.68v-6.42h.56l4.13,5.21v-5.21Z" style="fill: rgb(38, 50, 56); transform-origin: 198.32px 236.3px;" id="eletc58ynaky" class="animable"></path><path d="M206.64,236.52v3H206v-.75a1.82,1.82,0,0,1-1.66.8c-1.09,0-1.76-.57-1.76-1.41s.48-1.36,1.87-1.36H206v-.29c0-.83-.47-1.28-1.37-1.28a2.44,2.44,0,0,0-1.6.57l-.3-.49a3.08,3.08,0,0,1,2-.65A1.72,1.72,0,0,1,206.64,236.52Zm-.65,1.54v-.79h-1.52c-.93,0-1.23.37-1.23.87s.45.9,1.22.9A1.54,1.54,0,0,0,206,238.06Z" style="fill: rgb(38, 50, 56); transform-origin: 204.613px 237.112px;" id="elzuc030dao4l" class="animable"></path><path d="M216.37,236.71v2.8h-.65v-2.73c0-1-.52-1.54-1.39-1.54a1.55,1.55,0,0,0-1.61,1.74v2.53h-.65v-2.73c0-1-.52-1.54-1.4-1.54a1.55,1.55,0,0,0-1.61,1.74v2.53h-.65v-4.82H209v.88a2,2,0,0,1,1.77-.92,1.74,1.74,0,0,1,1.72,1,2.1,2.1,0,0,1,1.9-1A1.82,1.82,0,0,1,216.37,236.71Z" style="fill: rgb(38, 50, 56); transform-origin: 212.399px 237.076px;" id="elgigtxdrixt" class="animable"></path><path d="M222.36,237.3h-4a1.79,1.79,0,0,0,1.9,1.68,1.91,1.91,0,0,0,1.48-.63l.36.42a2.55,2.55,0,0,1-4.39-1.67,2.33,2.33,0,0,1,2.36-2.45,2.3,2.3,0,0,1,2.34,2.45C222.37,237.16,222.36,237.23,222.36,237.3Zm-4-.48h3.42a1.71,1.71,0,0,0-3.42,0Z" style="fill: rgb(38, 50, 56); transform-origin: 220.061px 237.103px;" id="el4idywg2h3b9" class="animable"></path></g></g><rect x="167.08" y="194.94" width="130.84" height="22.4" style="fill: rgb(255, 255, 255); transform-origin: 232.5px 206.14px;" id="elwd81kw2b17n" class="animable"></rect><g id="elgvox89o8t1u"><g style="opacity: 0.4; transform-origin: 198.822px 205.518px;" class="animable"><path d="M174.92,203.08v2.52h3.32v.59h-3.32v2.72h-.68v-6.42h4.4v.59Z" style="fill: rgb(38, 50, 56); transform-origin: 176.44px 205.7px;" id="elqukvi3pmd98" class="animable"></path><path d="M179.67,202.56a.48.48,0,1,1,.47.47A.47.47,0,0,1,179.67,202.56Zm.14,1.53h.65v4.82h-.65Z" style="fill: rgb(38, 50, 56); transform-origin: 180.15px 205.49px;" id="els0lyprb2t7s" class="animable"></path><path d="M184.71,204.05v.63h-.16a1.56,1.56,0,0,0-1.62,1.78v2.46h-.65v-4.82h.62V205A1.83,1.83,0,0,1,184.71,204.05Z" style="fill: rgb(38, 50, 56); transform-origin: 183.495px 206.48px;" id="elh6lfmdgcquo" class="animable"></path><path d="M185.25,208.36l.29-.52a2.89,2.89,0,0,0,1.72.55c.92,0,1.29-.32,1.29-.79,0-1.26-3.12-.27-3.12-2.18,0-.78.67-1.37,1.9-1.37a3.21,3.21,0,0,1,1.71.45l-.29.52a2.48,2.48,0,0,0-1.42-.41c-.87,0-1.25.34-1.25.8,0,1.3,3.12.32,3.12,2.17,0,.83-.73,1.37-2,1.37A3.24,3.24,0,0,1,185.25,208.36Z" style="fill: rgb(38, 50, 56); transform-origin: 187.225px 206.5px;" id="elbqgrbdqlbyo" class="animable"></path><path d="M193,208.62a1.62,1.62,0,0,1-1,.33,1.27,1.27,0,0,1-1.41-1.4v-2.91h-.87v-.55h.87V203h.65v1.06h1.46v.55h-1.46v2.87a.78.78,0,0,0,.83.89,1.12,1.12,0,0,0,.72-.25Z" style="fill: rgb(38, 50, 56); transform-origin: 191.36px 205.979px;" id="elp3oh989l3ia" class="animable"></path><path d="M202,202.49v6.42h-.56l-4.12-5.21v5.21h-.68v-6.42h.56l4.13,5.21v-5.21Z" style="fill: rgb(38, 50, 56); transform-origin: 199.32px 205.7px;" id="elm4rbqqhfz9" class="animable"></path><path d="M207.63,205.92v3H207v-.75a1.8,1.8,0,0,1-1.65.79c-1.1,0-1.77-.56-1.77-1.4s.48-1.36,1.87-1.36H207v-.3c0-.82-.47-1.27-1.37-1.27a2.44,2.44,0,0,0-1.6.57l-.3-.49a3.09,3.09,0,0,1,2-.65A1.71,1.71,0,0,1,207.63,205.92Zm-.65,1.54v-.79h-1.52c-.93,0-1.23.37-1.23.86s.45.91,1.22.91A1.55,1.55,0,0,0,207,207.46Z" style="fill: rgb(38, 50, 56); transform-origin: 205.609px 206.508px;" id="elj6qc6y2kz58" class="animable"></path><path d="M217.36,206.11v2.8h-.65v-2.73c0-1-.52-1.54-1.39-1.54a1.55,1.55,0,0,0-1.61,1.74v2.53h-.65v-2.73c0-1-.52-1.54-1.4-1.54a1.55,1.55,0,0,0-1.61,1.74v2.53h-.65v-4.82H210V205a2,2,0,0,1,1.77-.92,1.74,1.74,0,0,1,1.72,1,2.08,2.08,0,0,1,1.9-1A1.82,1.82,0,0,1,217.36,206.11Z" style="fill: rgb(38, 50, 56); transform-origin: 213.387px 206.491px;" id="elfpdr4pm8jk" class="animable"></path><path d="M223.35,206.7h-4a1.79,1.79,0,0,0,1.9,1.68,1.89,1.89,0,0,0,1.48-.64l.36.43a2.55,2.55,0,0,1-4.39-1.67,2.33,2.33,0,0,1,2.36-2.45,2.3,2.3,0,0,1,2.34,2.45C223.36,206.55,223.35,206.62,223.35,206.7Zm-4-.49h3.42a1.71,1.71,0,0,0-3.42,0Z" style="fill: rgb(38, 50, 56); transform-origin: 221.051px 206.503px;" id="elok6mal45t48" class="animable"></path></g></g></g><g id="freepik--Plant--inject-19" class="animable" style="transform-origin: 115.935px 367.754px;"><path d="M117.85,385.28l-.95,0c0-1.41,1.17-34.45,6.92-40,5.91-5.75,12.86-.08,12.92,0l-.6.72c-.26-.21-6.37-5.17-11.67,0C119,351.21,117.86,384.94,117.85,385.28Z" style="fill: rgb(64, 123, 255); transform-origin: 126.82px 363.993px;" id="el0j7mmumwf61e" class="animable"></path><path d="M117.37,391.91l-.94-.09c0-.4,3.72-40.12-10.67-56.64l.71-.62C121.13,351.39,117.41,391.51,117.37,391.91Z" style="fill: rgb(64, 123, 255); transform-origin: 111.79px 363.235px;" id="ell19kd0910kl" class="animable"></path><path d="M117.83,387.67c-.12-1.88-2.89-46,8.17-56.2l.64.7c-10.73,9.86-7.9,55-7.87,55.43Z" style="fill: rgb(64, 123, 255); transform-origin: 122.038px 359.57px;" id="el1lepfs3fuo5" class="animable"></path><path d="M116.43,387.64c0-.3-.34-30-8.21-34.47a5,5,0,0,0-4.58-.48c-4.61,1.91-7.06,10.71-7.09,10.8l-.91-.25c.1-.38,2.6-9.33,7.64-11.42a5.89,5.89,0,0,1,5.41.53c8.33,4.77,8.68,34,8.69,35.28Z" style="fill: rgb(64, 123, 255); transform-origin: 106.51px 369.518px;" id="elybh6eyh665d" class="animable"></path><path d="M119.67,387.66c-.06-1-1.27-23.44,5.1-31.77,1.7-2.21,3.58-3.26,5.62-3.11,4.53.31,8,6.45,8.19,6.71l-.82.47c0-.06-3.42-6-7.44-6.24-1.69-.13-3.31.8-4.8,2.75-6.16,8-4.92,30.91-4.91,31.14Z" style="fill: rgb(64, 123, 255); transform-origin: 129.06px 370.213px;" id="el02xxp8ryz4sw" class="animable"></path><path d="M118.4,390.77l-.94-.07c0-.54,4-54.12-2.6-63.06l.76-.56C122.44,336.3,118.57,388.55,118.4,390.77Z" style="fill: rgb(64, 123, 255); transform-origin: 117.253px 358.925px;" id="elmb2qrfxn5y8" class="animable"></path><path d="M101.45,357.15s4.08,1.51,2.87,5.06-14.13,9.4-14.13,9.4-5.41-4.95-.44-13S101.34,354.61,101.45,357.15Z" style="fill: rgb(64, 123, 255); transform-origin: 96.097px 362.731px;" id="eldgxczditu5v" class="animable"></path><g id="el8hg22rsrram"><path d="M101.45,357.15s4.08,1.51,2.87,5.06-14.13,9.4-14.13,9.4-5.41-4.95-.44-13S101.34,354.61,101.45,357.15Z" style="isolation: isolate; opacity: 0.2; transform-origin: 96.097px 362.731px;" class="animable"></path></g><path d="M119.2,350.39s-4.35-.18-4.6,3.56S124,368.07,124,368.07s6.9-2.5,5.42-11.85S120.28,348.08,119.2,350.39Z" style="fill: rgb(64, 123, 255); transform-origin: 122.112px 358.41px;" id="elcw7a6jbismq" class="animable"></path><g id="elnuqgljonh1c"><path d="M119.2,350.39s-4.35-.18-4.6,3.56S124,368.07,124,368.07s6.9-2.5,5.42-11.85S120.28,348.08,119.2,350.39Z" style="isolation: isolate; opacity: 0.2; transform-origin: 122.112px 358.41px;" class="animable"></path></g><path d="M122.88,332.45s-2.9-.31-2.67-2.07,11.27-6.31,17.78,1c0,0-4.17,7.16-10.19,7.26S122.88,332.45,122.88,332.45Z" style="fill: rgb(64, 123, 255); transform-origin: 129.094px 333px;" id="ellzcufnl3b0d" class="animable"></path><g id="elysx8dvdd1eo"><path d="M122.88,332.45s-2.9-.31-2.67-2.07,11.27-6.31,17.78,1c0,0-4.17,7.16-10.19,7.26S122.88,332.45,122.88,332.45Z" style="isolation: isolate; opacity: 0.2; transform-origin: 129.094px 333px;" class="animable"></path></g><path d="M117.48,328.16s2.62,1.27,3.36-.35-6.23-11.31-15.64-8.52c0,0-.25,8.28,4.81,11.55S117.48,328.16,117.48,328.16Z" style="fill: rgb(64, 123, 255); transform-origin: 113.046px 325.305px;" id="elajc0wqz9q8b" class="animable"></path><g id="elurnuzdv6x0o"><path d="M117.48,328.16s2.62,1.27,3.36-.35-6.23-11.31-15.64-8.52c0,0-.25,8.28,4.81,11.55S117.48,328.16,117.48,328.16Z" style="isolation: isolate; opacity: 0.2; transform-origin: 113.046px 325.305px;" class="animable"></path></g><path d="M131.2,355.73s-2-1.62.16-2.41,12.75-.56,12.86,9.93c0,0-12.34,2.05-13.86-1.95S131.2,355.73,131.2,355.73Z" style="fill: rgb(64, 123, 255); transform-origin: 137.035px 358.409px;" id="elsxhfn1th5h8" class="animable"></path><g id="ela4b9e0hjbsf"><path d="M131.2,355.73s-2-1.62.16-2.41,12.75-.56,12.86,9.93c0,0-12.34,2.05-13.86-1.95S131.2,355.73,131.2,355.73Z" style="isolation: isolate; opacity: 0.2; transform-origin: 137.035px 358.409px;" class="animable"></path></g><path d="M106,332.19s2-1.62-.16-2.4-12.75-.57-12.86,9.92c0,0,12.34,2.06,13.86-1.94S106,332.19,106,332.19Z" style="fill: rgb(64, 123, 255); transform-origin: 100.165px 334.878px;" id="elqy4rpn7cu9" class="animable"></path><g id="el9ogip6k5s2e"><path d="M106,332.19s2-1.62-.16-2.4-12.75-.57-12.86,9.92c0,0,12.34,2.06,13.86-1.94S106,332.19,106,332.19Z" style="isolation: isolate; opacity: 0.2; transform-origin: 100.165px 334.878px;" class="animable"></path></g><path d="M112.56,340.64s.18-2-1.41-1.19-7.1,6.73-1.38,12.38c0,0,7.71-5.71,6.32-8.68S112.56,340.64,112.56,340.64Z" style="fill: rgb(64, 123, 255); transform-origin: 111.745px 345.543px;" id="elnddb4keccx" class="animable"></path><g id="elkiiz0kg6f7d"><path d="M112.56,340.64s.18-2-1.41-1.19-7.1,6.73-1.38,12.38c0,0,7.71-5.71,6.32-8.68S112.56,340.64,112.56,340.64Z" style="isolation: isolate; opacity: 0.2; transform-origin: 111.745px 345.543px;" class="animable"></path></g><path d="M133,343.44s-1.2-1.57.56-1.76,9.6,1.9,7.77,9.74c0,0-9.56-.72-10-4S133,343.44,133,343.44Z" style="fill: rgb(64, 123, 255); transform-origin: 136.437px 346.544px;" id="elsafgnzuofv" class="animable"></path><g id="el45nqtd8vys1"><path d="M133,343.44s-1.2-1.57.56-1.76,9.6,1.9,7.77,9.74c0,0-9.56-.72-10-4S133,343.44,133,343.44Z" style="isolation: isolate; opacity: 0.2; transform-origin: 136.437px 346.544px;" class="animable"></path></g><polygon points="102.16 416.72 133.07 416.72 137.18 386.66 98.05 386.66 102.16 416.72" style="fill: rgb(38, 50, 56); transform-origin: 117.615px 401.69px;" id="elddt7l40e5u7" class="animable"></polygon><g id="elp6am58v47rc"><polygon points="102.16 416.72 133.07 416.72 137.18 386.66 98.05 386.66 102.16 416.72" style="fill: rgb(255, 255, 255); isolation: isolate; opacity: 0.2; transform-origin: 117.615px 401.69px;" class="animable"></polygon></g><path d="M141.06,384.22v2.86a3.46,3.46,0,0,1-3.46,3.46H97.25a3.46,3.46,0,0,1-3.46-3.46v-2.86Z" style="fill: rgb(38, 50, 56); transform-origin: 117.425px 387.38px;" id="elzf88qx8juvg" class="animable"></path></g><g id="freepik--speech-bubble--inject-19" class="animable" style="transform-origin: 384.285px 124.6px;"><path d="M398.62,99.31H369.89a8.84,8.84,0,0,0-8.84,8.84v25a8.84,8.84,0,0,0,8.84,8.85h8.39l-2,7.89,8-7.89h14.39a8.85,8.85,0,0,0,8.85-8.85v-25A8.84,8.84,0,0,0,398.62,99.31Z" style="fill: rgb(64, 123, 255); transform-origin: 384.285px 124.6px;" id="elhtynln814jt" class="animable"></path><g id="eldn61qdapvt"><path d="M398.62,99.31H369.89a8.84,8.84,0,0,0-8.84,8.84v25a8.84,8.84,0,0,0,8.84,8.85h8.39l-2,7.89,8-7.89h14.39a8.85,8.85,0,0,0,8.85-8.85v-25A8.84,8.84,0,0,0,398.62,99.31Z" style="fill: rgb(255, 255, 255); opacity: 0.7; transform-origin: 384.285px 124.6px;" class="animable"></path></g><circle cx="384.26" cy="120.55" r="11.15" style="fill: rgb(255, 255, 255); transform-origin: 384.26px 120.55px;" id="el6kfffl6i8b9" class="animable"></circle><path d="M384.26,106.29a14.26,14.26,0,1,0,14.26,14.26A14.25,14.25,0,0,0,384.26,106.29Zm8.09,10-8.59,10.12a1.28,1.28,0,0,1-1,.46,1.3,1.3,0,0,1-1-.46l-5.59-6.59a1.31,1.31,0,1,1,2-1.69l4.59,5.41,7.59-8.94a1.31,1.31,0,0,1,2,1.69Z" style="fill: rgb(64, 123, 255); transform-origin: 384.26px 120.55px;" id="el489vg3tojm2" class="animable"></path></g><g id="freepik--Character--inject-19" class="animable" style="transform-origin: 351.12px 282.157px;"><path d="M393.64,253.56s-17.41-2.2-43.79,5c0,0-4.24-47.14-3.74-53.62s40.73-4.58,40.73-4.58,1,18.87,3.62,30.25S395,251.37,393.64,253.56Z" style="fill: rgb(64, 123, 255); transform-origin: 370.079px 229.33px;" id="elntevfbcj2ur" class="animable"></path><g id="ellcuanv91vgh"><path d="M393.64,253.56s-17.41-2.2-43.79,5c0,0-4.24-47.14-3.74-53.62s40.73-4.58,40.73-4.58,1,18.87,3.62,30.25S395,251.37,393.64,253.56Z" style="opacity: 0.2; transform-origin: 370.079px 229.33px;" class="animable"></path></g><polygon points="337.13 409.62 344.23 411.63 345.92 400.58 346.83 394.67 339.73 392.66 338.52 400.58 337.13 409.62" style="fill: rgb(228, 137, 123); transform-origin: 341.98px 402.145px;" id="elct1ut7p42n5" class="animable"></polygon><polygon points="377.95 410.2 385.27 411.17 385.34 400.58 385.39 394 378.06 393.04 378.01 400.58 377.95 410.2" style="fill: rgb(228, 137, 123); transform-origin: 381.67px 402.105px;" id="el6l8cy1lcaas" class="animable"></polygon><g id="elde148cpw7dl"><polygon points="378.06 393.04 378.01 400.58 385.34 400.58 385.39 394 378.06 393.04" style="opacity: 0.2; transform-origin: 381.7px 396.81px;" class="animable"></polygon></g><g id="el7zm19n77n5a"><polygon points="338.52 400.58 345.92 400.58 346.83 394.67 339.73 392.66 338.52 400.58" style="opacity: 0.2; transform-origin: 342.675px 396.62px;" class="animable"></polygon></g><path d="M305.61,208.81l-7.05-2.08,1.29,8.05s6.4,1.47,7-1.86Z" style="fill: rgb(228, 137, 123); transform-origin: 302.705px 210.917px;" id="elecpcoktp6h" class="animable"></path><polygon points="291.52 208.6 294.98 215.14 299.85 214.78 298.56 206.73 291.52 208.6" style="fill: rgb(228, 137, 123); transform-origin: 295.685px 210.935px;" id="elbo3uhp4quen" class="animable"></polygon><polygon points="315.34 210.87 303.76 208.28 302.71 213.9 313.22 216.46 315.34 210.87" style="fill: rgb(228, 137, 123); transform-origin: 309.025px 212.37px;" id="elzlj3lv0yp1" class="animable"></polygon><path d="M350.37,205.79l-.68.81c-1.46,1.71-5,5.84-8.69,9.4-3,2.9-6,5.43-8,5.94-5.67,1.46-26.28-4.61-26.28-4.61l2.13-8.36s19.2,2.55,20.69,2.55c1.13,0,12.81-16.92,15.64-18.31Z" style="fill: rgb(64, 123, 255); transform-origin: 328.545px 207.688px;" id="el416lyj4dcn7" class="animable"></path><g id="elbzimi325qyh"><path d="M349.69,206.6c-1.46,1.71-5,5.84-8.69,9.4.74-5.86,2.89-11.24,5.72-14.64a5.28,5.28,0,0,1,.9-.88Z" style="opacity: 0.2; transform-origin: 345.345px 208.24px;" class="animable"></path></g><path d="M337.22,408.51l8.06-.21a.64.64,0,0,1,.64.48l1.7,6.49a1.07,1.07,0,0,1-1,1.34c-2.91,0-7.12,0-10.77.07-4.28.12-7-.09-12,0-3,.08-4-2.94-2.72-3.25,5.73-1.42,9.48-1.14,14.36-4.34A3.49,3.49,0,0,1,337.22,408.51Z" style="fill: rgb(38, 50, 56); transform-origin: 334.12px 412.509px;" id="eljctnbeqm4i" class="animable"></path><path d="M336.52,409.55h0c-1.18.26-3.28.61-4.12-.08a1,1,0,0,1-.36-.84.54.54,0,0,1,.27-.47c.89-.53,3.9.9,4.25,1.06a.19.19,0,0,1,.1.17A.17.17,0,0,1,336.52,409.55Zm-4-1.11-.06,0a.22.22,0,0,0-.11.19.65.65,0,0,0,.23.55c.47.39,1.69.43,3.31.11C334.72,408.8,333.09,408.23,332.54,408.44Z" style="fill: rgb(64, 123, 255); transform-origin: 334.349px 408.958px;" id="el1hlxbuim765" class="animable"></path><path d="M336.52,409.55h-.12c-.91-.38-2.73-1.92-2.63-2.75,0-.2.16-.45.64-.51a1.35,1.35,0,0,1,1,.27c1,.75,1.23,2.72,1.25,2.8a.18.18,0,0,1-.07.16Zm-2.24-2.87c-.15.05-.16.13-.16.16-.06.5,1.18,1.72,2.11,2.24a4,4,0,0,0-1.06-2.24.9.9,0,0,0-.72-.2A.61.61,0,0,0,334.28,406.68Z" style="fill: rgb(64, 123, 255); transform-origin: 335.213px 407.914px;" id="elr4meeqnqc2n" class="animable"></path><path d="M378.24,408.51l8.06-.21a.65.65,0,0,1,.65.48l1.69,6.49a1.06,1.06,0,0,1-1,1.34c-2.91,0-7.12,0-10.78.07-4.27.12-7-.09-12,0-3,.08-4-2.94-2.72-3.25,5.73-1.42,9.47-1.14,14.35-4.34A3.49,3.49,0,0,1,378.24,408.51Z" style="fill: rgb(38, 50, 56); transform-origin: 375.136px 412.509px;" id="ellzdjn798sf" class="animable"></path><path d="M377.55,409.55h0c-1.18.26-3.29.61-4.12-.08a1,1,0,0,1-.36-.84.54.54,0,0,1,.27-.47c.88-.53,3.9.9,4.24,1.06a.16.16,0,0,1,.1.17A.18.18,0,0,1,377.55,409.55Zm-4-1.11-.06,0a.2.2,0,0,0-.1.19.63.63,0,0,0,.23.55c.47.39,1.68.43,3.31.11C375.74,408.8,374.11,408.23,373.56,408.44Z" style="fill: rgb(64, 123, 255); transform-origin: 375.374px 408.958px;" id="ela0a0g7lbdof" class="animable"></path><path d="M377.55,409.55h-.13c-.9-.38-2.73-1.92-2.62-2.75,0-.2.15-.45.63-.51a1.33,1.33,0,0,1,1,.27,5,5,0,0,1,1.25,2.8.16.16,0,0,1-.07.16Zm-2.25-2.87c-.14.05-.15.13-.15.16-.07.5,1.18,1.72,2.11,2.24a4.11,4.11,0,0,0-1.06-2.24.91.91,0,0,0-.72-.2Z" style="fill: rgb(64, 123, 255); transform-origin: 376.239px 407.914px;" id="elt4pscr8akck" class="animable"></path><path d="M393.05,249.26c3.88,16.81-2.78,149.06-2.78,149.06H377.41l-5.5-110.21L351.66,398.32l-13.75-1c9-85.38,16.93-136.35,16.93-136.35l0-6.44Z" style="fill: rgb(38, 50, 56); transform-origin: 366.087px 323.79px;" id="elbp4tydqylqu" class="animable"></path><g id="el5ng34hq732m"><path d="M337.91,397.32l13.75,1,15.94-86.76,4.31-23.45,5.5,110.21h12.86s6.66-132.25,2.78-149.06l-38.23,5.27,0,6.44S346.9,311.94,337.91,397.32Z" style="fill: rgb(255, 255, 255); opacity: 0.4; transform-origin: 366.087px 323.79px;" class="animable"></path></g><path d="M386.12,187a162.35,162.35,0,0,0,.61,24.1c.54,5.6,1.28,10.89,2.07,15.66,1.85,11.19,3.95,19.58,4.25,22.51l-38.23,5.27c-13.94-39-8.69-61.66-8.69-61.66a74.82,74.82,0,0,1,8.77-3c.63-.17,1.27-.33,1.93-.48a143.19,143.19,0,0,1,16.25-2.24c1-.09,2.09-.16,3.11-.21C381.41,186.69,386.12,187,386.12,187Z" style="fill: rgb(38, 50, 56); transform-origin: 369.105px 220.693px;" id="elzahtf4d9cji" class="animable"></path><path d="M365.66,169.45c.28,5.35.85,15.39,5.3,17.94,0,0-2.77,5.27-8.76,5.81-4.53.4-4.23-4.07-4.23-4.07,2.62-1.95,2-5.26,0-9Z" style="fill: rgb(228, 137, 123); transform-origin: 364.463px 181.338px;" id="el3m93ybpj7vg" class="animable"></path><g id="eldah1qvpr0ut"><path d="M362.52,173.81,358,180.13a17.4,17.4,0,0,1,1.2,2.7c2.1-.84,4.51-4,4.16-6.29A7.8,7.8,0,0,0,362.52,173.81Z" style="opacity: 0.2; transform-origin: 360.697px 178.32px;" class="animable"></path></g><path d="M346.16,158.68c-.87,2.78-.39,8.48,3.48,6.63S347.66,153.91,346.16,158.68Z" style="fill: rgb(38, 50, 56); transform-origin: 348.366px 161.516px;" id="el70c5qptty5w" class="animable"></path><path d="M366.16,162.44c.43,7.13,1,11.28-2.11,15.32-4.73,6.07-13.89,3.81-16.45-3.07-2.3-6.2-2.61-16.82,4-20.42A9.86,9.86,0,0,1,366.16,162.44Z" style="fill: rgb(228, 137, 123); transform-origin: 356.305px 167.177px;" id="elf54h0zlqskv" class="animable"></path><path d="M361.16,158.56v-8s8.48-.63,8.1,3.71c4.7,2.33,2.48,9.64-3.83,13.22-3.46-2.77-3.06-9.43-3.06-9.43C362,158.25,361.58,158.41,361.16,158.56Z" style="fill: rgb(38, 50, 56); transform-origin: 366.469px 159.009px;" id="ela459pf9ztsc" class="animable"></path><path d="M369.61,168a6.65,6.65,0,0,1-2.85,4.31c-2,1.31-3.73-.3-3.8-2.55-.06-2,.89-5.16,3.19-5.56A3.08,3.08,0,0,1,369.61,168Z" style="fill: rgb(228, 137, 123); transform-origin: 366.331px 168.472px;" id="elgmbl969klj" class="animable"></path><path d="M355.63,165.62c.07.58-.18,1.08-.56,1.12s-.74-.39-.81-1,.18-1.08.55-1.12S355.56,165,355.63,165.62Z" style="fill: rgb(38, 50, 56); transform-origin: 354.945px 165.68px;" id="elu0ylg6tthg" class="animable"></path><path d="M349.09,166.35c.07.58-.18,1.08-.56,1.12s-.74-.39-.81-1,.18-1.08.56-1.12S349,165.77,349.09,166.35Z" style="fill: rgb(38, 50, 56); transform-origin: 348.405px 166.41px;" id="el7fq0nmb6w9g" class="animable"></path><path d="M351.2,166.4a20.13,20.13,0,0,1-2.23,5.08,3.44,3.44,0,0,0,2.81.15Z" style="fill: rgb(222, 87, 83); transform-origin: 350.375px 169.13px;" id="el0nqq31f3teq" class="animable"></path><path d="M355.15,173.49a5.86,5.86,0,0,1-.75.14.17.17,0,1,1,0-.34,4.6,4.6,0,0,0,3.52-2.2.16.16,0,0,1,.22-.08.17.17,0,0,1,.08.23A4.71,4.71,0,0,1,355.15,173.49Z" style="fill: rgb(38, 50, 56); transform-origin: 356.233px 172.311px;" id="elg28yp0jdq1u" class="animable"></path><path d="M357.39,163.29a.36.36,0,0,1-.34-.1,2.77,2.77,0,0,0-2.31-.89.33.33,0,0,1-.4-.27.34.34,0,0,1,.27-.4,3.42,3.42,0,0,1,2.93,1.09.33.33,0,0,1,0,.48A.4.4,0,0,1,357.39,163.29Z" style="fill: rgb(38, 50, 56); transform-origin: 355.989px 162.453px;" id="el07yixdeu9nt6" class="animable"></path><path d="M346,164.42a.28.28,0,0,1-.2,0,.34.34,0,0,1-.21-.43,3.35,3.35,0,0,1,2.21-2.18.34.34,0,0,1,.17.66,2.61,2.61,0,0,0-1.73,1.74A.33.33,0,0,1,346,164.42Z" style="fill: rgb(38, 50, 56); transform-origin: 346.898px 163.119px;" id="elihdll881vb" class="animable"></path><path d="M364.92,161.52s-5-1.83-7.28-4.73c0,0-4.54,1.19-5.47,3a2.26,2.26,0,0,1-.39-3s-3.4.72-4.07,3a2.86,2.86,0,0,1-1.6-3s-1.51.57-2,3c0,0-3.75-7.82,8.64-10.06a9.24,9.24,0,0,0-2.91-.49s8.65-3.49,15.5-.3S371,158.31,364.92,161.52Z" style="fill: rgb(38, 50, 56); transform-origin: 356.787px 154.558px;" id="elroezjm4jou" class="animable"></path><path d="M396,256l-12,1.6s-4.95-34.59-7.13-45.76V188l6.27-1.65L388,188a117,117,0,0,1,3.07,14.6c.59,3.74,1.12,7.74,1.59,11.79.65,5.52,1.19,11.14,1.65,16.4.72,8.49,1.2,16,1.46,20.59C395.92,254.26,396,256,396,256Z" style="fill: rgb(64, 123, 255); transform-origin: 386.435px 221.975px;" id="elyruzm9xdm2" class="animable"></path><path d="M376.88,211.82s1-16.83,6.27-25.51c0,0-.13-2.48-1.18-2.88s-5.09,2-5.09,2-2.51-1.72-3.06-.92S371.93,190.63,376.88,211.82Z" style="fill: rgb(64, 123, 255); transform-origin: 378.192px 197.603px;" id="elf9576apypc" class="animable"></path><g id="el2njf5rzjtx8"><path d="M376.88,211.82s1-16.83,6.27-25.51c0,0-.13-2.48-1.18-2.88s-5.09,2-5.09,2-2.51-1.72-3.06-.92S371.93,190.63,376.88,211.82Z" style="fill: rgb(255, 255, 255); opacity: 0.7; transform-origin: 378.192px 197.603px;" class="animable"></path></g><path d="M349.6,260.61l1.37,1s-2-11.15-1.18-39.35c0-1.36.09-2.67.14-3.92,1-23.86,4.72-28.2,5-28.46l-3.46,1.18-6.27,2.16C343.31,213.57,349.6,260.61,349.6,260.61Z" style="fill: rgb(64, 123, 255); transform-origin: 349.888px 225.745px;" id="el6u45exm4io2" class="animable"></path><path d="M350.14,214.23s-3.46-16.36-2.43-22,4.72-3.13,4.72-3.13,3.39-2.74,4.4.28C356.83,189.38,352.17,192.66,350.14,214.23Z" style="fill: rgb(64, 123, 255); transform-origin: 352.174px 201.096px;" id="el7jdeah4ccix" class="animable"></path><g id="elakg3dd6uqgj"><path d="M350.14,214.23s-3.46-16.36-2.43-22,4.72-3.13,4.72-3.13,3.39-2.74,4.4.28C356.83,189.38,352.17,192.66,350.14,214.23Z" style="fill: rgb(255, 255, 255); opacity: 0.7; transform-origin: 352.174px 201.096px;" class="animable"></path></g><g id="elyrtnxn4v9d"><path d="M392.64,214.35c-5.12-2.87-5.8-10.36-5.8-10.36.31-.12,2.21-.77,4.21-1.43C391.64,206.3,392.17,210.3,392.64,214.35Z" style="opacity: 0.2; transform-origin: 389.74px 208.455px;" class="animable"></path></g><g id="elrosh4qw4pwd"><path d="M367.6,311.56l4.31-23.45-.83-12.41S365.17,297.22,367.6,311.56Z" style="opacity: 0.2; transform-origin: 369.462px 293.63px;" class="animable"></path></g><g id="elovmp9rk1vwd"><path d="M395.75,251.34c-3.22-.22-6-.43-6-.43l-.61-13.09a4.65,4.65,0,0,1,3.37-.62,36.82,36.82,0,0,0,1.79-6.45C395,239.24,395.49,246.76,395.75,251.34Z" style="opacity: 0.2; transform-origin: 392.445px 241.045px;" class="animable"></path></g><polygon points="396.85 230.74 390.58 240.81 395.54 243.66 401.43 234.59 396.85 230.74" style="fill: rgb(228, 137, 123); transform-origin: 396.005px 237.2px;" id="elqtuskrclf2" class="animable"></polygon><path d="M387.73,187.84c4.22.46,22.16,25.08,22.95,32.5s-10.54,20.23-10.54,20.23l-7.56-4.45s7.68-11.81,8.08-15-14.05-16.08-14.05-16.08a29.11,29.11,0,0,1-1.78-9.26C384.63,190.36,387.73,187.84,387.73,187.84Z" style="fill: rgb(64, 123, 255); transform-origin: 397.77px 214.205px;" id="eln3jbtb7eta" class="animable"></path><path d="M389.13,237.83s6.45,1.38,9.05,5.44c0,0-2.7,8.45-4.63,9.37s-6.71.92-6.71.92S386.53,244.16,389.13,237.83Z" style="fill: rgb(64, 123, 255); transform-origin: 392.504px 245.695px;" id="el6npwnakjtaa" class="animable"></path></g><defs>     <filter id="active" height="200%">         <feMorphology in="SourceAlpha" result="DILATED" operator="dilate" radius="2"></feMorphology>                <feFlood flood-color="#32DFEC" flood-opacity="1" result="PINK"></feFlood>        <feComposite in="PINK" in2="DILATED" operator="in" result="OUTLINE"></feComposite>        <feMerge>            <feMergeNode in="OUTLINE"></feMergeNode>            <feMergeNode in="SourceGraphic"></feMergeNode>        </feMerge>    </filter>    <filter id="hover" height="200%">        <feMorphology in="SourceAlpha" result="DILATED" operator="dilate" radius="2"></feMorphology>                <feFlood flood-color="#ff0000" flood-opacity="0.5" result="PINK"></feFlood>        <feComposite in="PINK" in2="DILATED" operator="in" result="OUTLINE"></feComposite>        <feMerge>            <feMergeNode in="OUTLINE"></feMergeNode>            <feMergeNode in="SourceGraphic"></feMergeNode>        </feMerge>            <feColorMatrix type="matrix" values="0   0   0   0   0                0   1   0   0   0                0   0   0   0   0                0   0   0   1   0 "></feColorMatrix>    </filter></defs></svg>
